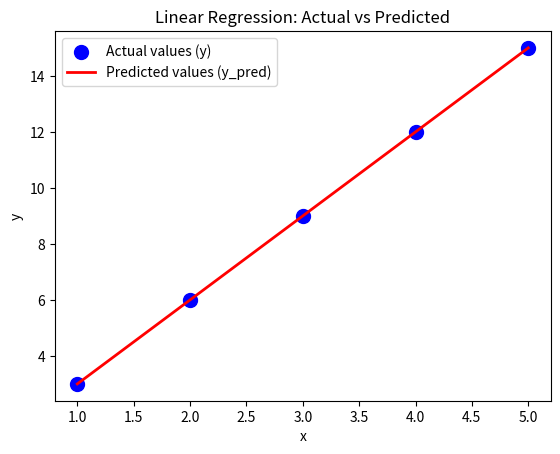

The script that saved this image:
import numpy as np
import matplotlib.pyplot as plt

# Sample dataset: features (x) and actual labels (y)
x = np.array([1, 2, 3, 4, 5])  # Input features
y = np.array([3, 6, 9, 12, 15])  # Actual values (labels)

# Linear regression model: predicted value = w*x + b
# For simplicity, we assume w = 3 and b = 0
w = 3  # Weight
b = 0  # Bias

# Predictions using the linear regression model
y_pred = w * x + b

# 1. Squared Loss (L2 Loss)
squared_loss = (y - y_pred) ** 2
print(f"Squared Loss (L2 Loss): {squared_loss}")

# 2. Mean Squared Error (MSE)
mse = np.mean(squared_loss)
print(f"Mean Squared Error (MSE): {mse}")

# Plotting the actual vs predicted values
plt.scatter(x, y, color='blue', label='Actual values (y)', s=100)
plt.plot(x, y_pred, color='red', label='Predicted values (y_pred)', linewidth=2)
plt.xlabel('x')
plt.ylabel('y')
plt.title('Linear Regression: Actual vs Predicted')
plt.legend()
plt.show()

